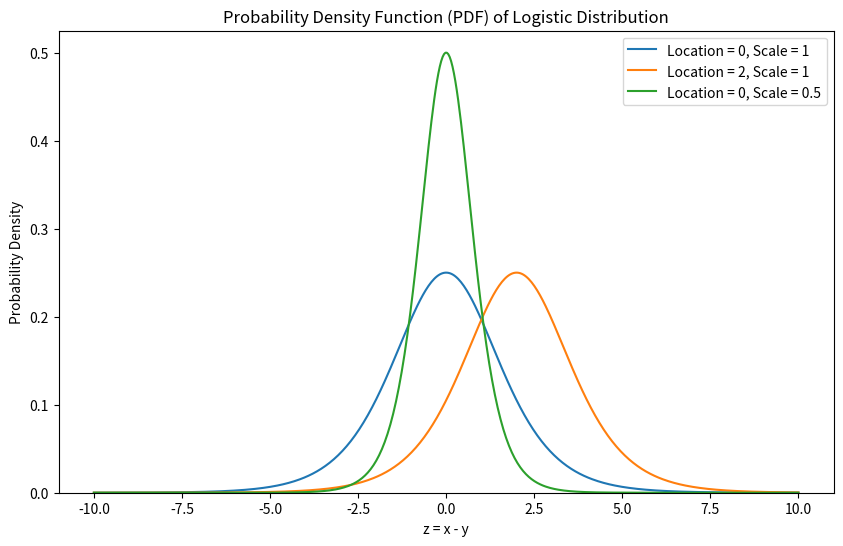

Generate this figure with matplotlib:
import sys
import numpy as np
import matplotlib
import matplotlib.pyplot as plt
from scipy.stats import logistic

matplotlib.use('Agg')

# Define x-values for plotting
x = np.linspace(-10, 10, 500)

# Example 1: Location = 0, Scale = 1 (Standard Logistic)
# Corresponds to X ~ Gumbel(0, 1) and Y ~ Gumbel(0, 1)
loc1 = 0
scale1 = 1
pdf1 = logistic.pdf(x, loc=loc1, scale=scale1)

# Example 2: Location = 2, Scale = 1
# Corresponds to X ~ Gumbel(2, 1) and Y ~ Gumbel(0, 1)
loc2 = 2
scale2 = 1
pdf2 = logistic.pdf(x, loc=loc2, scale=scale2)

# Example 3: Location = 0, Scale = 0.5
# Corresponds to X ~ Gumbel(0, 0.5) and Y ~ Gumbel(0, 0.5)
loc3 = 0
scale3 = 0.5
pdf3 = logistic.pdf(x, loc=loc3, scale=scale3)

# Plotting the PDFs
plt.figure(figsize=(10, 6))
plt.plot(x, pdf1, label=f'Location = {loc1}, Scale = {scale1}')
plt.plot(x, pdf2, label=f'Location = {loc2}, Scale = {scale2}')
plt.plot(x, pdf3, label=f'Location = {loc3}, Scale = {scale3}')

plt.title('Probability Density Function (PDF) of Logistic Distribution')
plt.xlabel('z = x - y')
plt.ylabel('Probability Density')
plt.legend()
# plt.grid(True)
plt.ylim(bottom=0) # Ensure y-axis starts from 0

sys.stderr.write("logistic_pdf_examples.svg\n")
plt.savefig('logistic_pdf_examples.svg')

sys.stderr.write("logistic_pdf_examples.png\n")
plt.savefig('logistic_pdf_examples.png')
